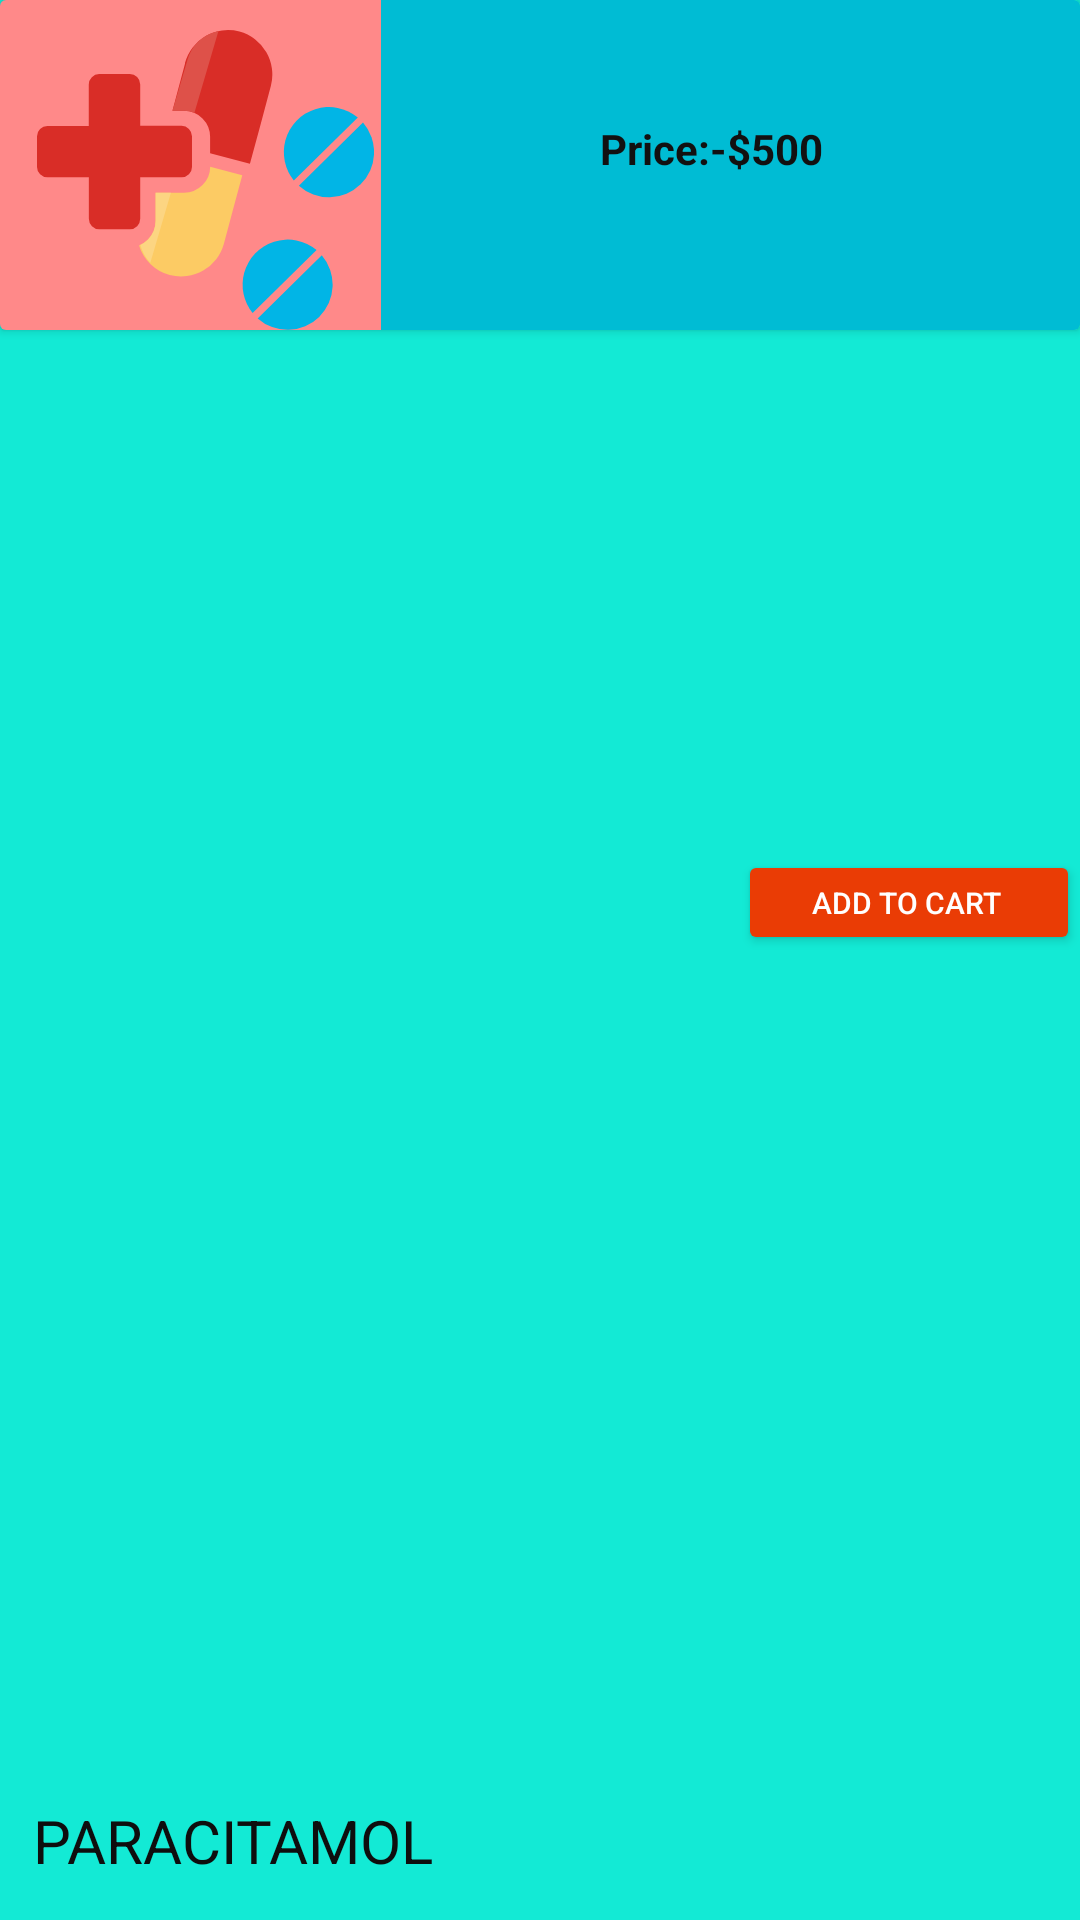

This screen was rendered from an Android layout file. Write that file and the resources it references.
<!-- AndroidManifest.xml: application theme Theme.DawaiWala -->
<!-- res/layout/sample_recyclerview.xml -->
<?xml version="1.0" encoding="utf-8"?>
<androidx.constraintlayout.widget.ConstraintLayout xmlns:android="http://schemas.android.com/apk/res/android"
    xmlns:app="http://schemas.android.com/apk/res-auto"
    xmlns:tools="http://schemas.android.com/tools"
    android:id="@+id/democard"
    android:layout_width="match_parent"
    android:layout_height="165dp"
    android:layout_margin="10dp"
    android:background="#2196F3"
    android:backgroundTint="#13EAD5"
    android:elevation="5dp">

    <androidx.cardview.widget.CardView
        android:id="@+id/sample"
        android:layout_width="0dp"
        android:layout_height="wrap_content"
        app:cardBackgroundColor="#00BCD4"
        app:layout_constraintEnd_toEndOf="parent"
        app:layout_constraintStart_toStartOf="parent"
        app:layout_constraintTop_toTopOf="parent">

        <ImageView
            android:id="@+id/med1"
            android:layout_width="127dp"
            android:layout_height="wrap_content"
            android:background="#D52D2D"
            android:backgroundTint="#BC5C5C"
            android:backgroundTintMode="add"
            android:paddingStart="10dp"
            android:paddingTop="10dp"
            app:srcCompat="@drawable/ic_medicines_icon" />

        <TextView
            android:id="@+id/price1"
            android:layout_width="wrap_content"
            android:layout_height="wrap_content"
            android:layout_marginStart="200dp"
            android:layout_marginTop="40dp"
            android:text="@string/price_500"
            android:textColor="#121111"
            android:textStyle="bold" />

    </androidx.cardview.widget.CardView>

    <TextView
        android:id="@+id/medName1"
        android:layout_width="wrap_content"
        android:layout_height="wrap_content"
        android:layout_marginStart="11dp"
        android:layout_marginBottom="13dp"
        android:text="@string/paracitamol"
        android:textColor="#0E0E0E"
        android:textSize="20sp"
        app:layout_constraintBottom_toBottomOf="parent"
        app:layout_constraintStart_toStartOf="parent" />

    <Button
        android:id="@+id/addToCard"
        android:layout_width="114dp"
        android:layout_height="35dp"
        android:text="Add To cart "
        android:textSize="10dp"
        android:backgroundTint="@color/btncolor"
        android:textColor="@color/white"
        app:layout_constraintBottom_toBottomOf="parent"
        app:layout_constraintEnd_toEndOf="parent"
        app:layout_constraintHorizontal_bias="1.0"
        app:layout_constraintStart_toEndOf="@+id/medName1"
        app:layout_constraintTop_toBottomOf="@+id/sample"
        app:layout_constraintVertical_bias="0.35" />

</androidx.constraintlayout.widget.ConstraintLayout>
<!-- resources referenced by this layout -->
<resources>
  <color name="btncolor">#EA3C05</color>
  <color name="white">#FFFFFFFF</color>
  <!-- drawable ic_medicines_icon: vector/xml drawable (drawable, 2196 chars, omitted) -->
  <string name="paracitamol">PARACITAMOL</string>
  <string name="price_500">Price:-$500</string>
  <style name="Theme.DawaiWala" parent="Theme.MaterialComponents.DayNight.NoActionBar">
          
          <item name="colorPrimary">@color/aqua</item>
          <item name="colorPrimaryVariant">@color/purple_700</item>
          <item name="colorOnPrimary">@color/white</item>
          
          <item name="colorSecondary">@color/teal_200</item>
          <item name="colorSecondaryVariant">@color/teal_700</item>
          <item name="colorOnSecondary">@color/black</item>
          
          <item name="android:statusBarColor" tools:targetApi="l">?attr/colorPrimaryVariant</item>
          
      </style>
  <color name="aqua">#51B5AB</color>
  <color name="purple_700">#FF3700B3</color>
  <color name="teal_200">#FF03DAC5</color>
  <color name="teal_700">#FF018786</color>
  <color name="black">#FF000000</color>
</resources>
